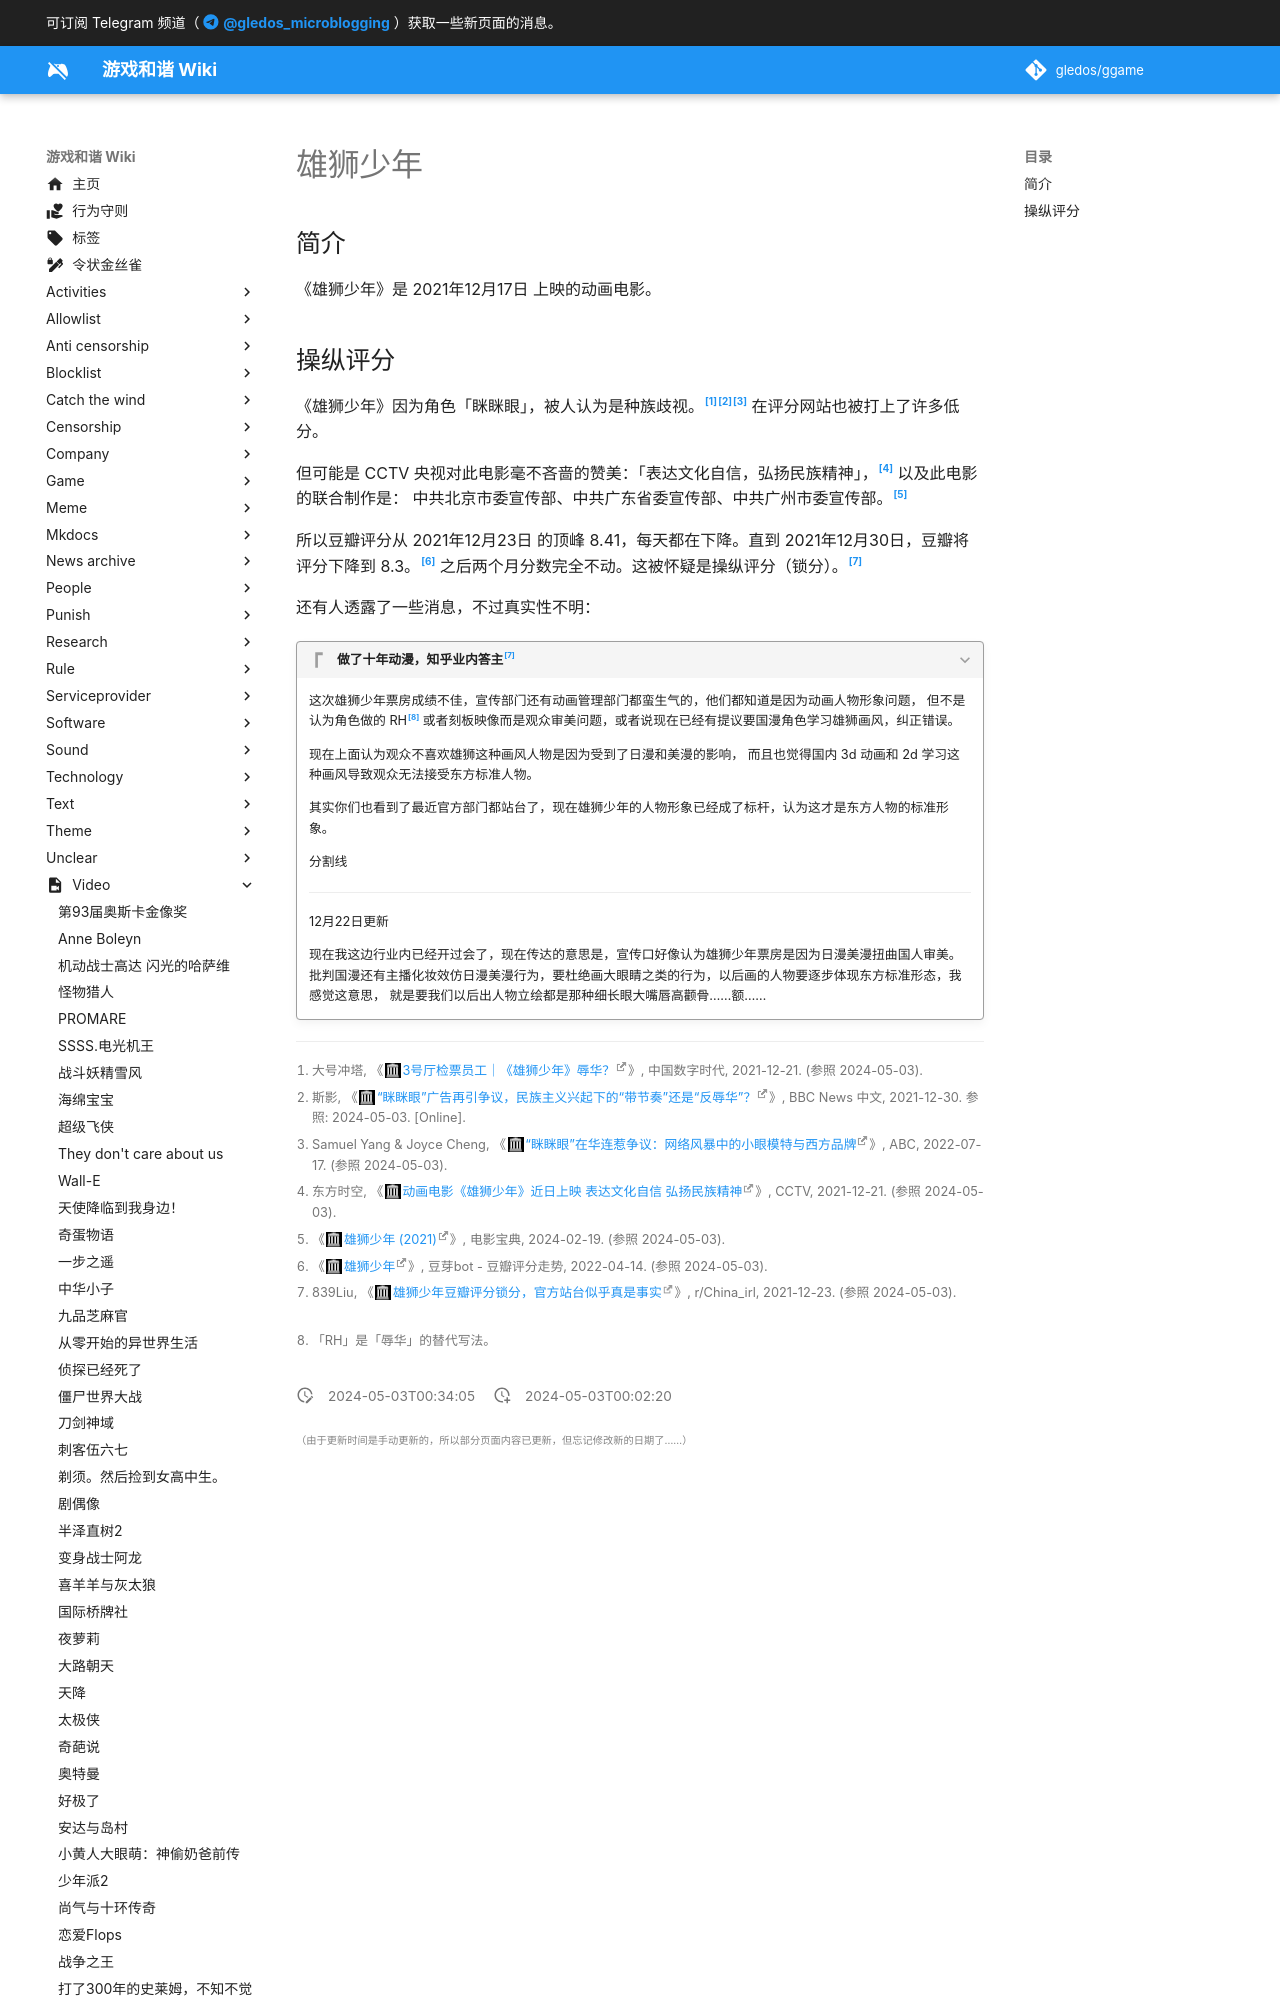

repository: gledos/ggame · page: video/雄狮少年.html · generator: mkdocs

---
title: "雄狮少年"
description:
published: true
date: "2024-05-03T00:34:05"
特殊标签标记: #无标签
editor: markdown
dateCreated: "2024-05-03T00:02:20"
---

## 简介

《雄狮少年》是 2021年12月17日 上映的动画电影。

## 操纵评分

《雄狮少年》因为角色「眯眯眼」，被人认为是种族歧视。[^74778][^15600][^42056] 在评分网站也被打上了许多低分。

[^74778]: 大号冲塔, 《[3号厅检票员工｜《雄狮少年》辱华？](https://web.archive.org/web/20231210101726/https://chinadigitaltimes.net/chinese/674778.html)》, 中国数字时代, 2021-12-21. (参照 2024-05-03).

[^15600]: 斯影, 《[“眯眯眼”广告再引争议，民族主义兴起下的“带节奏”还是“反辱华”？](https://web.archive.org/web/20230628184444/https://www.bbc.com/zhongwen/simp/chinese-news-59815600)》, BBC News 中文, 2021-12-30. 参照: 2024-05-03. [Online].

[^42056]: Samuel Yang & Joyce Cheng, 《[“眯眯眼”在华连惹争议：网络风暴中的小眼模特与西方品牌](https://web.archive.org/web/20230609214052/https://www.abc.net.au/chinese/2022-07-18/china-aesthetics-eyes-advertising-campaign-chinese/101242056)》, ABC, 2022-07-17. (参照 2024-05-03).

但可能是 CCTV 央视对此电影毫不吝啬的赞美：「表达文化自信，弘扬民族精神」，[^11221] 以及此电影的联合制作是：
中共北京市委宣传部、中共广东省委宣传部、中共广州市委宣传部。[^61739]

[^11221]: 东方时空, 《[动画电影《雄狮少年》近日上映 表达文化自信 弘扬民族精神](https://web.archive.org/web/20240502161321/https://tv.cctv.com/2021/12/21/VIDEiU8WfWtILZ3TFsHIEoKU211221.shtml)》, CCTV, 2021-12-21. (参照 2024-05-03).

[^61739]: 《[雄狮少年 (2021)](https://web.archive.org/web/20240502161739/https://www.dianyingbaodian.com/wiki/雄狮少年_(2021))》, 电影宝典, 2024-02-19. (参照 2024-05-03).
